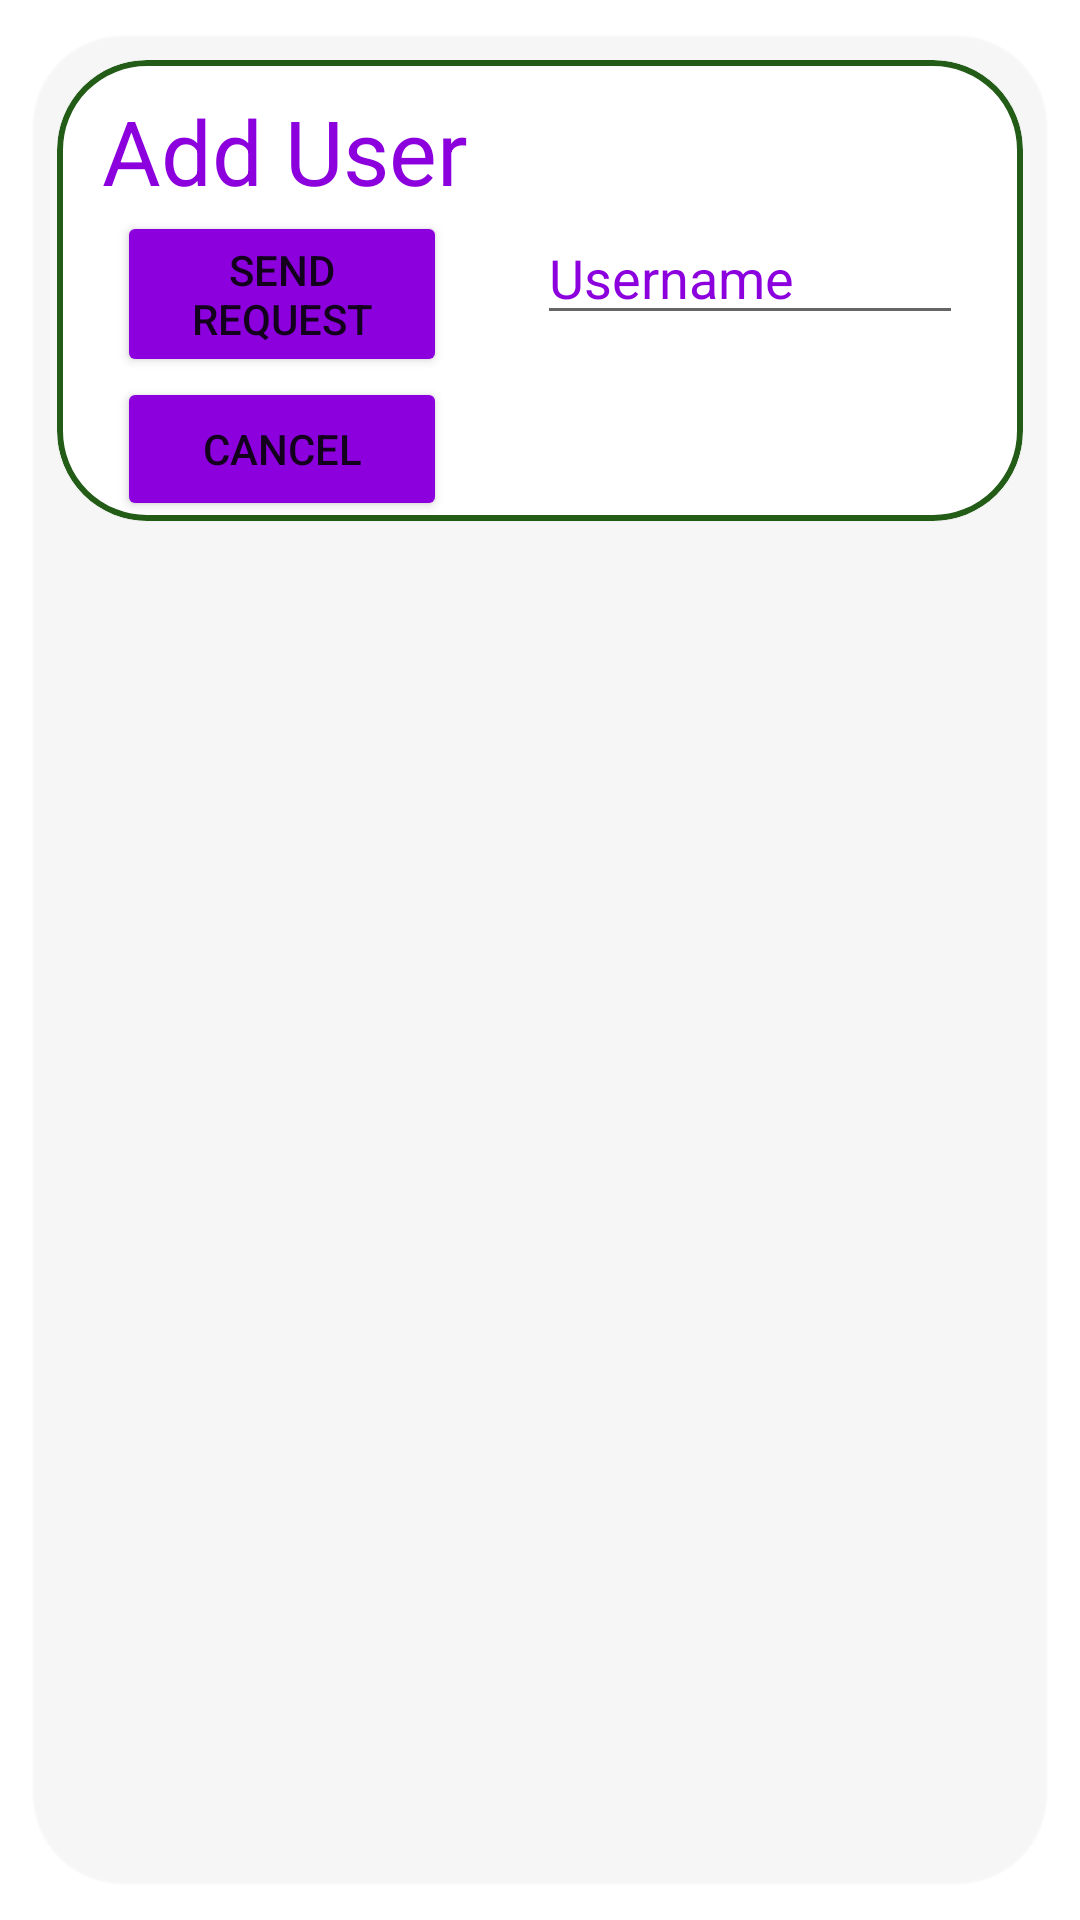

Android layout source for this screen:
<!-- AndroidManifest.xml: application theme Theme.ProductsList -->
<!-- res/layout/cosmos_add_partner.xml -->
<?xml version="1.0" encoding="utf-8"?>
<com.google.android.material.card.MaterialCardView xmlns:android="http://schemas.android.com/apk/res/android"
    xmlns:app="http://schemas.android.com/apk/res-auto"
    xmlns:tools="http://schemas.android.com/tools"
    android:layout_width="match_parent"
    android:layout_height="wrap_content"
    android:layout_marginHorizontal="10dp"
    android:backgroundTint="@android:color/transparent"
    android:foreground="@android:color/transparent"
    android:outlineSpotShadowColor="@android:color/transparent"
    app:cardCornerRadius="30dp"
    app:cardUseCompatPadding="true"
    app:contentPadding="8dp"
    >

    <com.google.android.material.card.MaterialCardView
        android:layout_width="match_parent"
        android:layout_height="wrap_content"
        android:outlineSpotShadowColor="@android:color/transparent"
        app:cardCornerRadius="30dp"
        android:backgroundTint="@color/white"
        app:layout_constraintBottom_toBottomOf="parent"
        app:layout_constraintEnd_toEndOf="parent"
        app:layout_constraintStart_toStartOf="parent"
        app:layout_constraintTop_toTopOf="parent"
        app:strokeColor="@color/green_900"
        app:strokeWidth="2dp"
        tools:ignore="ExtraText">

        <LinearLayout
            android:layout_width="match_parent"
            android:layout_height="wrap_content"
            android:orientation="vertical">

            <TextView
                android:layout_width="match_parent"
                android:layout_height="wrap_content"
                android:layout_marginStart="15dp"
                android:layout_marginTop="10dp"
                android:text="Add User"
                android:textColor="@color/cosmos"
                android:textSize="30dp" />


            <LinearLayout
                android:id="@+id/addPartner"
                android:layout_width="match_parent"
                android:layout_height="wrap_content"
                android:orientation="horizontal"
                >

                <LinearLayout
                    android:layout_width="wrap_content"
                    android:layout_height="wrap_content"
                    android:orientation="vertical">
                    <Button
                        android:id="@+id/send_request"
                        android:layout_width="110dp"
                        android:layout_height="wrap_content"
                        android:layout_marginStart="20dp"
                        android:layout_marginEnd="20dp"
                        android:backgroundTint="@color/cosmos"
                        android:text="Send Request"
                        />
                    <Button
                        android:id="@+id/cancel"
                        android:layout_width="110dp"
                        android:layout_height="wrap_content"
                        android:layout_marginStart="20dp"
                        android:layout_marginEnd="20dp"
                        android:backgroundTint="@color/cosmos"
                        android:text="Cancel" />
                </LinearLayout>

                <LinearLayout
                    android:layout_width="match_parent"
                    android:layout_height="wrap_content"
                    android:layout_marginHorizontal="10dp"
                    android:orientation="vertical">

                    <com.google.android.material.textfield.TextInputEditText
                        android:id="@+id/addPersonName"
                        android:layout_width="match_parent"
                        android:layout_height="wrap_content"
                        android:hint="Username"
                        android:textColorHint="@color/cosmos"
                        android:textColor="@color/cosmos"
                        android:singleLine="true"
                        android:layout_marginEnd="10dp"/>

                    <ListView
                        android:id="@+id/list"
                        android:textColor="@color/green_900"
                        android:layout_width="match_parent"
                        android:layout_height="48dp" />


                </LinearLayout>
            </LinearLayout>


        </LinearLayout>

    </com.google.android.material.card.MaterialCardView>

</com.google.android.material.card.MaterialCardView>
<!-- resources referenced by this layout -->
<resources>
  <color name="cosmos">#8b00dd</color>
  <color name="green_900">#225c17</color>
  <color name="white">#FFFFFFFF</color>
  <style name="Theme.ProductsList" parent="Theme.MaterialComponents.DayNight.NoActionBar">
          
          <item name="colorPrimary">@color/green_900</item>
          <item name="colorPrimaryVariant">@color/green_base</item>
          <item name="colorOnPrimary">@color/white</item>
          
          <item name="colorOnBackground">@drawable/done</item>
  
          
          <item name="android:statusBarColor">@color/green_900</item>
          
  
          <item name="colorBackgroundFloating">#00000000</item>
  
      </style>
  <color name="green_base">#78966a</color>
  <!-- drawable done: png bitmap (drawable, 376497 bytes) -->
</resources>
